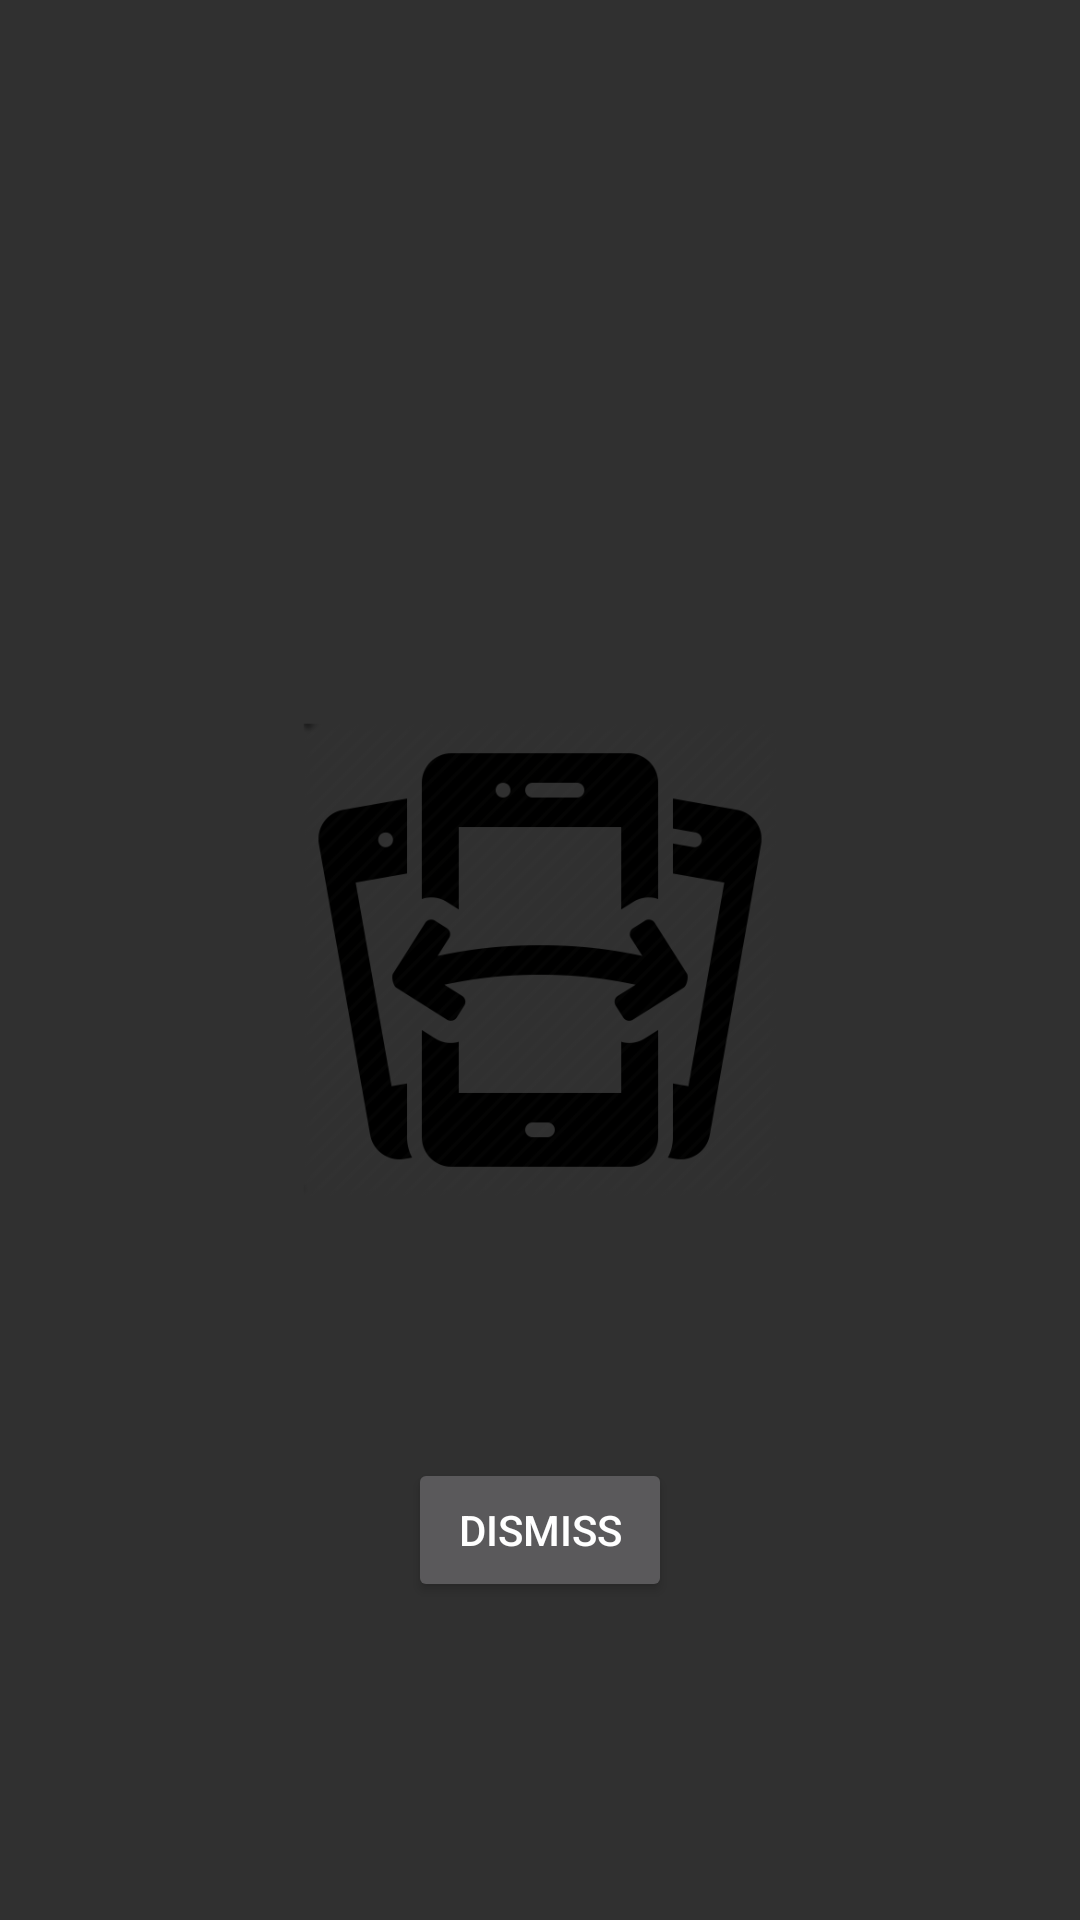

Here is an Android app screen rendered from its layout file. Give the layout XML and the strings, colors and styles it references.
<!-- AndroidManifest.xml: application theme Theme.AppCompat -->
<!-- res/layout/shake_event_task.xml -->
<?xml version="1.0" encoding="utf-8"?>
<RelativeLayout xmlns:android="http://schemas.android.com/apk/res/android"
    android:layout_width="match_parent" android:layout_height="match_parent">

    <ImageView
        android:layout_width="200dp"
        android:layout_height="300dp"
        android:id="@+id/shake_phone"
        android:backgroundTintMode="src_atop"
        android:layout_centerHorizontal="true"
        android:layout_centerVertical="true"
        android:src="@drawable/shakephone2"
        />

    <ProgressBar
        android:id="@+id/firstBar3"
        style="@android:style/Widget.ProgressBar.Horizontal"
        android:progressDrawable="@drawable/progressbarfill"
        android:layout_above="@id/shake_phone"
        android:layout_centerHorizontal="true"
        android:layout_width="500dp"
        android:layout_height="300dp"
        android:visibility="gone"
        
        />
    <Button
        android:id="@+id/dismiss_button"
        android:layout_width="wrap_content"
        android:layout_height="wrap_content"
        android:layout_marginBottom="6dp"
        android:layout_marginTop="16dp"
        android:onClick="onDismissPress"
        android:text="DISMISS"
        android:layout_centerHorizontal="true"
        android:layout_below="@id/shake_phone"

        />
</RelativeLayout>
<!-- resources referenced by this layout -->
<resources>
  <!-- drawable progressbarfill (drawable) -->
  <?xml version="1.0" encoding="utf-8"?>
  <layer-list xmlns:android="http://schemas.android.com/apk/res/android">
      <item
          android:id="@android:id/background"
          android:drawable="@drawable/backgroundfiller" />
  
      <item android:id="@android:id/progress">
          <clip android:drawable="@drawable/progressfiller" />
      </item>
  </layer-list>
  <!-- drawable shakephone2: png bitmap (drawable, 31508 bytes) -->
  <!-- drawable backgroundfiller (drawable) -->
  <shape xmlns:android="http://schemas.android.com/apk/res/android">
      <gradient
          android:startColor="#FF333333"
          android:centerColor="#FF444444"
          android:endColor="#FF444444"
          android:angle="90" />
  
      <corners android:radius="0px" />
  
      <stroke
          android:width="2dp"
          android:color="#50999999" />
  
      <stroke
          android:width="1dp"
          android:color="#70555555" />
  </shape>
  <!-- drawable progressfiller (drawable) -->
  <?xml version="1.0" encoding="UTF-8"?>
  <shape xmlns:android="http://schemas.android.com/apk/res/android">
      <gradient
          android:startColor="#FF00B800"
          android:endColor="#FFB80000"
          android:angle="180" />
  
      <corners android:radius="5px" />
  
      <stroke
          android:width="2dp"
          android:color="#50999999" />
  
      <stroke
          android:width="1dp"
          android:color="#70555555" />
  </shape>
</resources>
